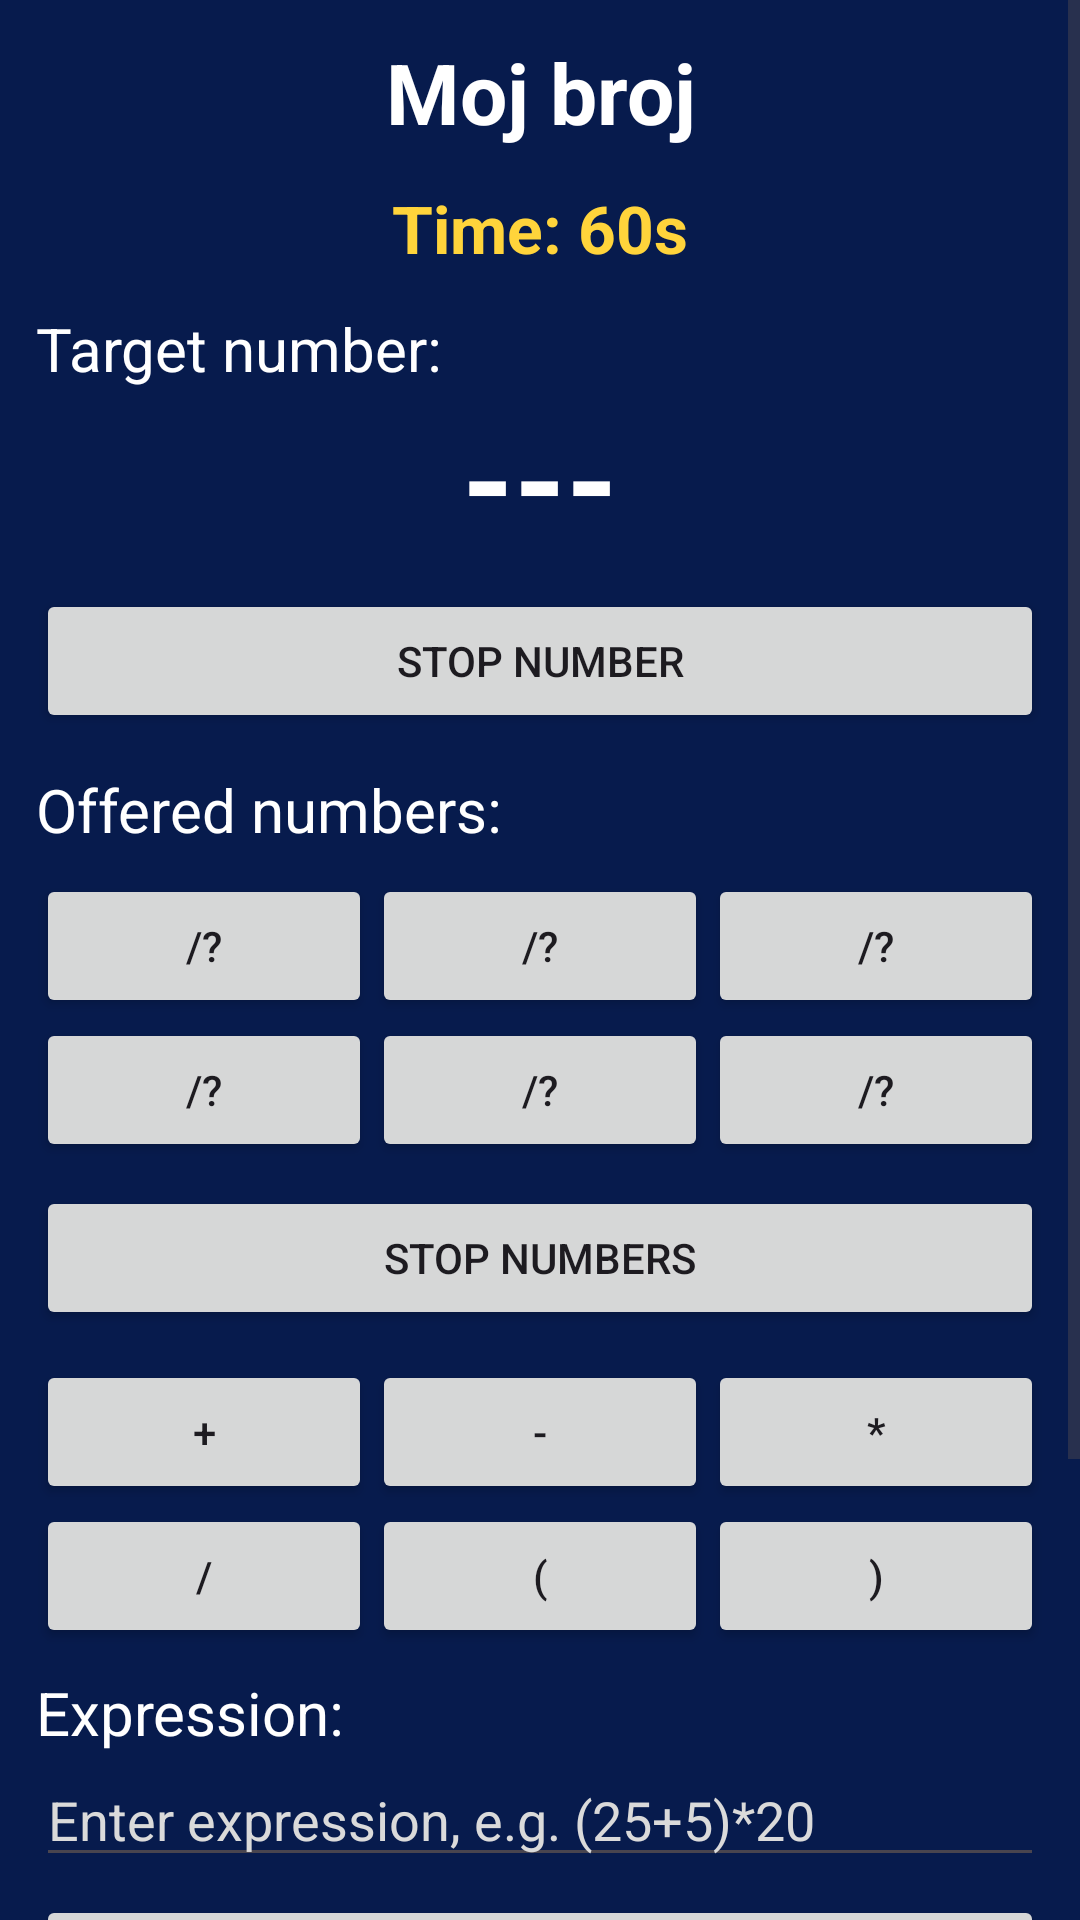

Here is an Android app screen rendered from its layout file. Give the layout XML and the strings, colors and styles it references.
<!-- AndroidManifest.xml: application theme Theme.Slagalica -->
<!-- res/layout/activity_moj_broj.xml -->
<?xml version="1.0" encoding="utf-8"?>
<ScrollView
    xmlns:android="http://schemas.android.com/apk/res/android"
    android:layout_width="match_parent"
    android:layout_height="match_parent"
    android:background="@color/slagalica_dark_blue">

    <LinearLayout
        android:layout_width="match_parent"
        android:layout_height="wrap_content"
        android:orientation="vertical"
        android:padding="12dp">

        <TextView
            android:id="@+id/titleText"
            android:layout_width="match_parent"
            android:layout_height="wrap_content"
            android:text="@string/moj_broj"
            android:textColor="@color/white"
            android:textSize="28sp"
            android:textStyle="bold"
            android:gravity="center" />

        <TextView
            android:id="@+id/timerText"
            android:layout_width="match_parent"
            android:layout_height="wrap_content"
            android:text="@string/time_60"
            android:textColor="@color/slagalica_yellow"
            android:textSize="22sp"
            android:textStyle="bold"
            android:gravity="center"
            android:layout_marginTop="12dp" />

        <TextView
            android:layout_width="match_parent"
            android:layout_height="wrap_content"
            android:text="@string/target_number_label"
            android:textColor="@color/white"
            android:textSize="20sp"
            android:layout_marginTop="12dp" />

        <TextView
            android:id="@+id/targetNumberText"
            android:layout_width="match_parent"
            android:layout_height="wrap_content"
            android:gravity="center"
            android:text="@string/target_number_placeholder"
            android:textColor="@color/white"
            android:textSize="44sp"
            android:textStyle="bold" />

        <Button
            android:id="@+id/stopTargetButton"
            android:layout_width="match_parent"
            android:layout_height="wrap_content"
            android:text="@string/stop_target_number"
            android:layout_marginTop="8dp" />

        <TextView
            android:layout_width="match_parent"
            android:layout_height="wrap_content"
            android:text="@string/offered_numbers_label"
            android:textColor="@color/white"
            android:textSize="20sp"
            android:layout_marginTop="12dp" />

        <GridLayout
            android:id="@+id/numbersGrid"
            android:layout_width="match_parent"
            android:layout_height="wrap_content"
            android:columnCount="3"
            android:layout_marginTop="8dp">

            <Button
                android:id="@+id/numberButton1"
                android:layout_width="0dp"
                android:layout_height="wrap_content"
                android:layout_columnWeight="1"
                android:text="@string/number_placeholder" />

            <Button
                android:id="@+id/numberButton2"
                android:layout_width="0dp"
                android:layout_height="wrap_content"
                android:layout_columnWeight="1"
                android:text="@string/number_placeholder" />

            <Button
                android:id="@+id/numberButton3"
                android:layout_width="0dp"
                android:layout_height="wrap_content"
                android:layout_columnWeight="1"
                android:text="@string/number_placeholder" />

            <Button
                android:id="@+id/numberButton4"
                android:layout_width="0dp"
                android:layout_height="wrap_content"
                android:layout_columnWeight="1"
                android:text="@string/number_placeholder" />

            <Button
                android:id="@+id/numberButton5"
                android:layout_width="0dp"
                android:layout_height="wrap_content"
                android:layout_columnWeight="1"
                android:text="@string/number_placeholder" />

            <Button
                android:id="@+id/numberButton6"
                android:layout_width="0dp"
                android:layout_height="wrap_content"
                android:layout_columnWeight="1"
                android:text="@string/number_placeholder" />
        </GridLayout>

        <Button
            android:id="@+id/stopNumbersButton"
            android:layout_width="match_parent"
            android:layout_height="wrap_content"
            android:text="@string/stop_numbers"
            android:layout_marginTop="8dp" />

        <GridLayout
            android:layout_width="match_parent"
            android:layout_height="wrap_content"
            android:columnCount="3"
            android:layout_marginTop="10dp">

            <Button
                android:id="@+id/plusButton"
                android:layout_width="0dp"
                android:layout_height="wrap_content"
                android:layout_columnWeight="1"
                android:text="+" />

            <Button
                android:id="@+id/minusButton"
                android:layout_width="0dp"
                android:layout_height="wrap_content"
                android:layout_columnWeight="1"
                android:text="-" />

            <Button
                android:id="@+id/multiplyButton"
                android:layout_width="0dp"
                android:layout_height="wrap_content"
                android:layout_columnWeight="1"
                android:text="*" />

            <Button
                android:id="@+id/divideButton"
                android:layout_width="0dp"
                android:layout_height="wrap_content"
                android:layout_columnWeight="1"
                android:text="/" />

            <Button
                android:id="@+id/openBracketButton"
                android:layout_width="0dp"
                android:layout_height="wrap_content"
                android:layout_columnWeight="1"
                android:text="(" />

            <Button
                android:id="@+id/closeBracketButton"
                android:layout_width="0dp"
                android:layout_height="wrap_content"
                android:layout_columnWeight="1"
                android:text=")" />
        </GridLayout>

        <TextView
            android:layout_width="match_parent"
            android:layout_height="wrap_content"
            android:text="@string/expression_label"
            android:textColor="@color/white"
            android:textSize="20sp"
            android:layout_marginTop="8dp" />

        <EditText
            android:id="@+id/expressionInput"
            android:layout_width="match_parent"
            android:layout_height="wrap_content"
            android:hint="@string/enter_expression_hint"
            android:textColor="@color/white"
            android:textColorHint="@color/light_gray"
            android:inputType="text" />

        <Button
            android:id="@+id/checkButton"
            android:layout_width="match_parent"
            android:layout_height="wrap_content"
            android:text="@string/check"
            android:layout_marginTop="6dp" />

        <Button
            android:id="@+id/clearButton"
            android:layout_width="match_parent"
            android:layout_height="wrap_content"
            android:text="@string/clear" />

        <Button
            android:id="@+id/quitGameButton"
            android:layout_width="match_parent"
            android:layout_height="wrap_content"
            android:text="@string/quit_game"
            android:layout_marginTop="6dp"
            android:backgroundTint="@color/slagalica_red"
            android:textColor="@color/white"
            android:textStyle="bold" />

        <TextView
            android:id="@+id/resultText"
            android:layout_width="match_parent"
            android:layout_height="wrap_content"
            android:text="@string/moj_broj_rules"
            android:textColor="@color/white"
            android:textSize="16sp"
            android:layout_marginTop="8dp" />



    </LinearLayout>
</ScrollView>
<!-- resources referenced by this layout -->
<resources>
  <color name="light_gray">#DADADA</color>
  <color name="slagalica_dark_blue">#071B4D</color>
  <color name="slagalica_red">#D62828</color>
  <color name="slagalica_yellow">#FFD43B</color>
  <color name="white">#FFFFFF</color>
  <string name="check">Check</string>
  <string name="clear">Clear</string>
  <string name="enter_expression_hint">Enter expression, e.g. (25+5)*20</string>
  <string name="expression_label">Expression:</string>
  <string name="moj_broj">Moj broj</string>
  <string name="moj_broj_rules">Using offered numbers and operations +, -, *, /, (, ) try to get the target number.</string>
  <string name="number_placeholder">/?</string>
  <string name="offered_numbers_label">Offered numbers:</string>
  <string name="quit_game">Quit game</string>
  <string name="stop_numbers">STOP numbers</string>
  <string name="stop_target_number">STOP number</string>
  <string name="target_number_label">Target number:</string>
  <string name="target_number_placeholder">---</string>
  <string name="time_60">Time: 60s</string>
  <style name="Theme.Slagalica" parent="Base.Theme.Slagalica" />
  <style name="Base.Theme.Slagalica" parent="Theme.Material3.DayNight.NoActionBar">
  
          <item name="android:windowSplashScreenBackground" tools:targetApi="31">
              @color/slagalica_blue
          </item>
  
          <item name="android:windowSplashScreenAnimatedIcon" tools:targetApi="31">
              @drawable/empty_splash
          </item>
  
          <item name="colorPrimary">@color/slagalica_blue</item>
          <item name="colorPrimaryContainer">@color/slagalica_dark_blue</item>
          <item name="colorSecondary">@color/slagalica_yellow</item>
  
          <item name="android:windowBackground">@drawable/bg_screen</item>
          <item name="android:statusBarColor">@color/slagalica_dark_blue</item>
          <item name="android:navigationBarColor">@color/slagalica_dark_blue</item>
  
          <item name="toolbarStyle">@style/Widget.Slagalica.Toolbar</item>
          <item name="materialButtonStyle">@style/Widget.Slagalica.Button</item>
  
      </style>
  <color name="slagalica_blue">#123B8A</color>
  <!-- drawable empty_splash (drawable) -->
  <?xml version="1.0" encoding="utf-8"?>
  <shape xmlns:android="http://schemas.android.com/apk/res/android">
  
      <size
          android:width="1dp"
          android:height="1dp" />
  
      <solid android:color="@android:color/transparent" />
  
  </shape>
  <!-- drawable bg_screen (drawable) -->
  <?xml version="1.0" encoding="utf-8"?>
  <shape xmlns:android="http://schemas.android.com/apk/res/android">
      <gradient
          android:startColor="@color/slagalica_dark_blue"
          android:endColor="@color/slagalica_blue"
          android:angle="135" />
  </shape>
  <style name="Widget.Slagalica.Toolbar" parent="Widget.Material3.Toolbar">
          <item name="android:background">@color/slagalica_light_blue</item>
          <item name="titleTextColor">@color/slagalica_dark_blue</item>
      </style>
  <style name="Widget.Slagalica.Button" parent="Widget.Material3.Button">
          <item name="android:textStyle">bold</item>
          <item name="android:textAllCaps">false</item>
          <item name="cornerRadius">@dimen/button_radius</item>
      </style>
  <color name="slagalica_light_blue">#BFD7FF</color>
  <dimen name="button_radius">16dp</dimen>
</resources>
